The GitHub repository DyArdh/Tomato_Dataset contains a labelled image folder "Tomato_Dataset" with 6 categories: tomato early blight, tomato leaf mold, tomato spider mites two spotted spider mite, tomato target spot, tomato mosaic virus, tomato healthy. Examples follow, each with its label.

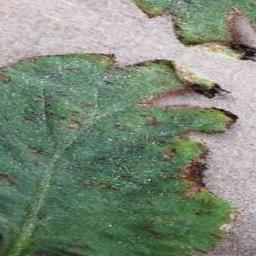
Label: tomato mosaic virus

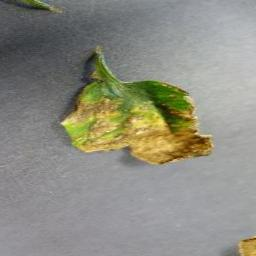
Label: tomato mosaic virus

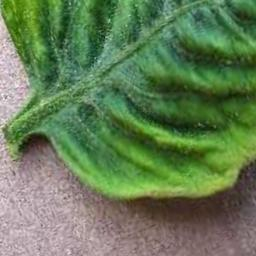
Label: tomato leaf mold

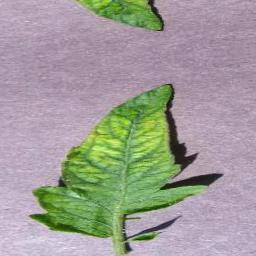
Label: tomato target spot

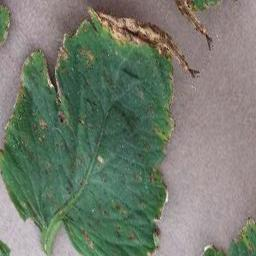
Label: tomato healthy

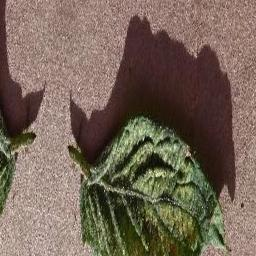
Label: tomato early blight
